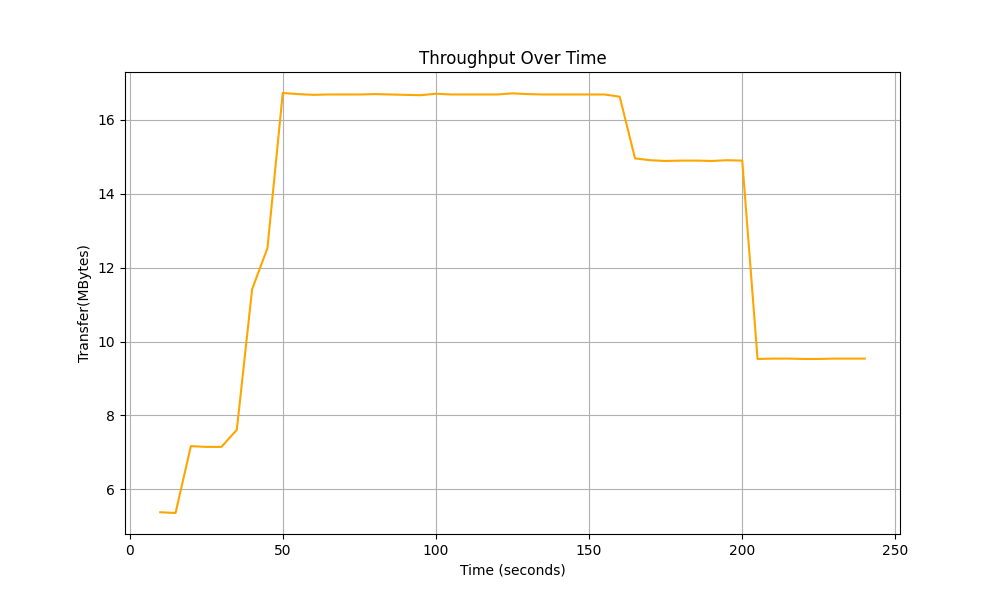

Values plotted in this chart, from the file beside it:
Time, Total Throughput
10.0, 5.38
15.0, 5.36
20.0, 7.17
25.0, 7.15
30.0, 7.15
35.0, 7.612
40.0, 11.42
45.0, 12.53
50.0, 16.73
55.0, 16.7
60.0, 16.68
65.0, 16.69
70.0, 16.69
75.0, 16.69
80.0, 16.7
85.0, 16.69
90.0, 16.68
95.0, 16.67
100.0, 16.71
105.0, 16.69
110.0, 16.69
115.0, 16.69
120.0, 16.69
125.0, 16.72
130.0, 16.7
135.0, 16.69
140.0, 16.69
145.0, 16.69
150.0, 16.69
155.0, 16.69
160.0, 16.63
165.0, 14.96
170.0, 14.91
175.0, 14.89
180.0, 14.9
185.0, 14.9
190.0, 14.89
195.0, 14.91
200.0, 14.9
205.0, 9.53
210.0, 9.54
215.0, 9.54
220.0, 9.53
225.0, 9.53
230.0, 9.54
235.0, 9.54
240.0, 9.54
